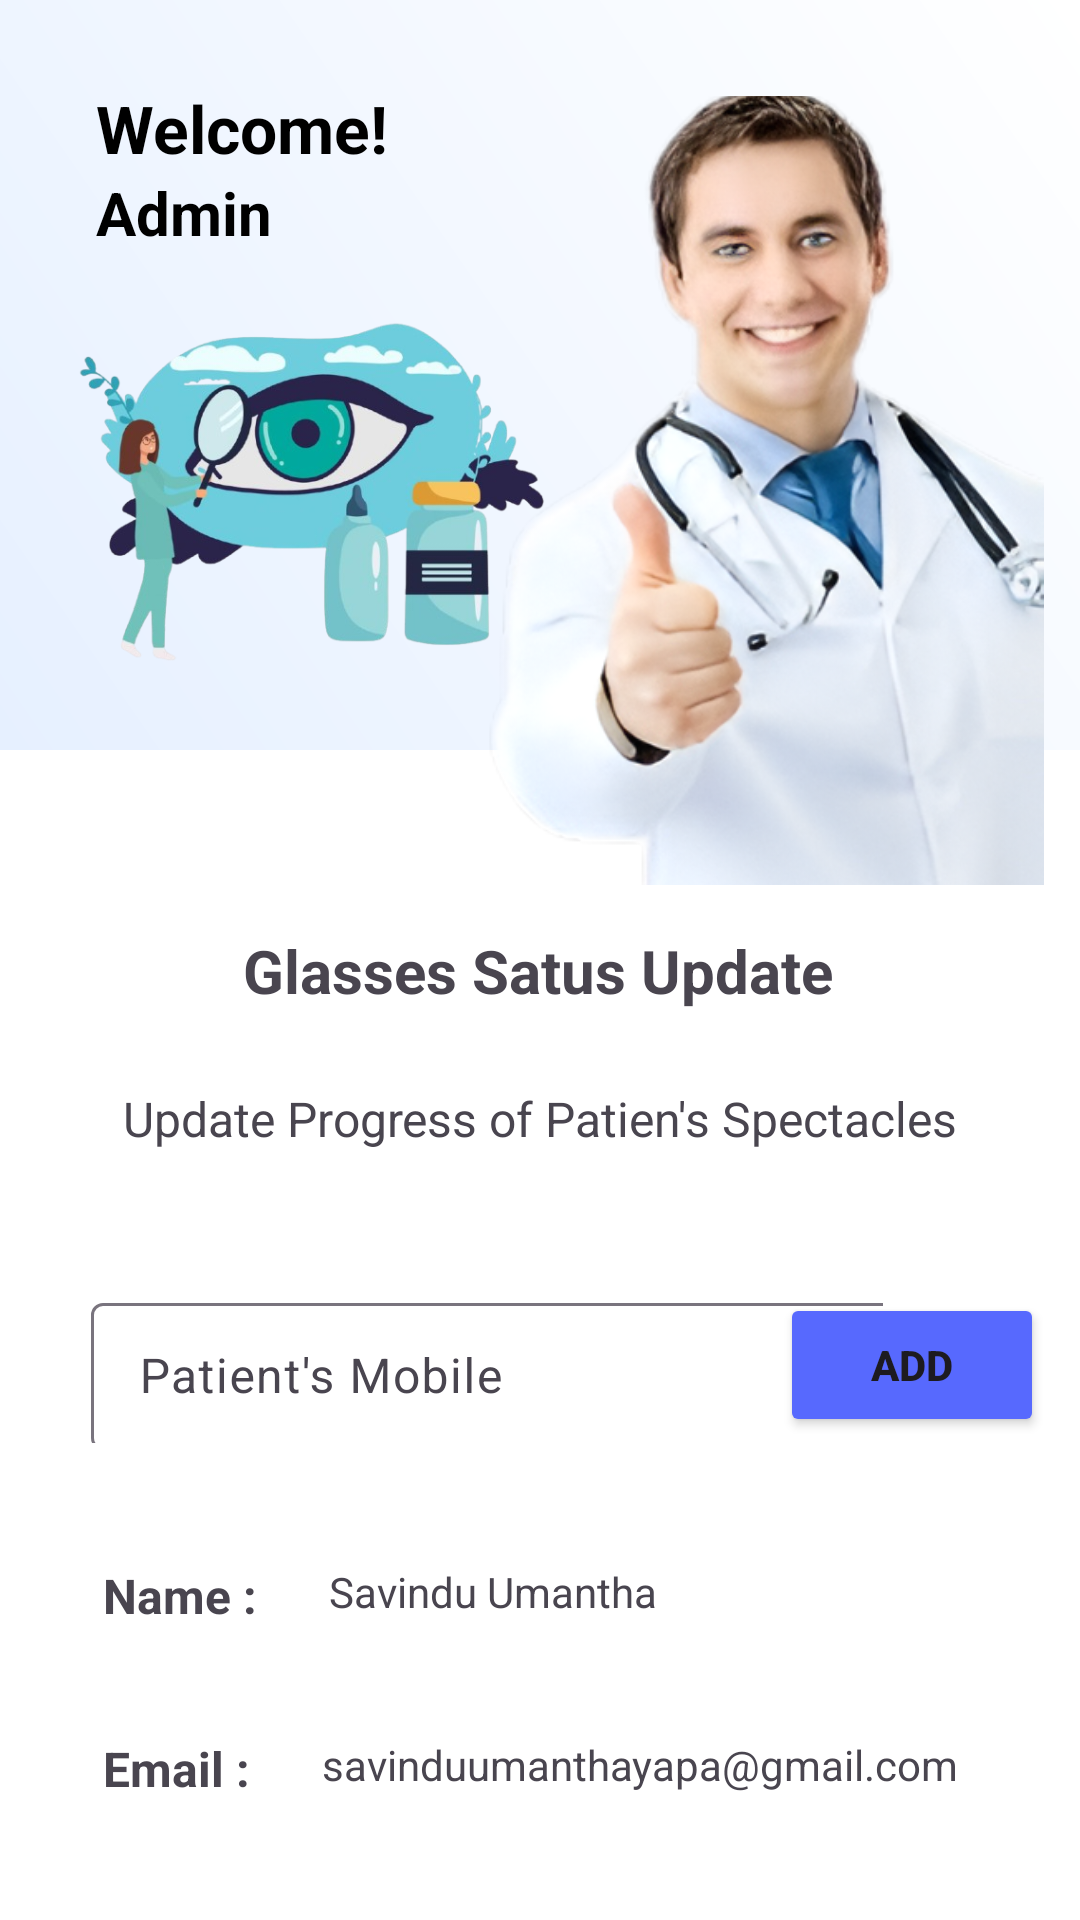

Android layout source for this screen:
<!-- AndroidManifest.xml: application theme Theme.Ivision -->
<!-- res/layout/fragment_admin__status.xml -->
<?xml version="1.0" encoding="utf-8"?>
<androidx.constraintlayout.widget.ConstraintLayout xmlns:android="http://schemas.android.com/apk/res/android"
    xmlns:app="http://schemas.android.com/apk/res-auto"
    xmlns:tools="http://schemas.android.com/tools"
    android:id="@+id/main"
    android:layout_width="match_parent"
    android:layout_height="match_parent"
    android:background="@color/white"
    tools:context=".Home">

    

    

    

    

    <ImageView
        android:id="@+id/background_wave"
        android:layout_width="0dp"
        android:layout_height="250dp"
        android:scaleType="fitXY"
        android:src="@drawable/bg_gradient"
        app:layout_constraintEnd_toEndOf="parent"
        app:layout_constraintHorizontal_bias="1.0"
        app:layout_constraintStart_toStartOf="parent"
        app:layout_constraintTop_toTopOf="parent" />

    <TextView
        android:id="@+id/welcome_text"
        android:layout_width="wrap_content"
        android:layout_height="wrap_content"
        android:layout_marginStart="32dp"
        android:layout_marginTop="28dp"
        android:text="Welcome!"
        android:textColor="@color/black"
        android:textSize="22sp"
        android:textStyle="bold"
        app:layout_constraintStart_toStartOf="parent"
        app:layout_constraintTop_toTopOf="@+id/background_wave" />

    <TextView
        android:id="@+id/user_name"
        android:layout_width="wrap_content"
        android:layout_height="wrap_content"
        android:text="Admin"
        android:textColor="@color/black"
        android:textSize="20sp"
        android:textStyle="bold"
        app:layout_constraintStart_toStartOf="@id/welcome_text"
        app:layout_constraintTop_toBottomOf="@id/welcome_text" />

    

    

    

    

    

    <ImageView
        android:id="@+id/doctor_image"
        android:layout_width="202dp"
        android:layout_height="263dp"
        android:layout_marginTop="32dp"

        android:scaleType="centerCrop"
        app:layout_constraintEnd_toEndOf="parent"
        app:layout_constraintHorizontal_bias="0.923"
        app:layout_constraintStart_toStartOf="parent"
        app:layout_constraintTop_toTopOf="@+id/background_wave"
        app:srcCompat="@drawable/doctor3" />

    <ImageView
        android:id="@+id/imageView17"
        android:layout_width="158dp"
        android:layout_height="159dp"
        android:layout_marginStart="24dp"
        app:layout_constraintStart_toStartOf="parent"
        app:layout_constraintTop_toBottomOf="@+id/user_name"
        app:srcCompat="@drawable/ani" />

    <TextView
        android:id="@+id/textView41"
        android:layout_width="223dp"
        android:layout_height="32dp"
        android:layout_marginTop="60dp"
        android:text="Glasses Satus Update"
        android:textAlignment="center"
        android:textSize="20sp"
        android:textStyle="bold"
        app:layout_constraintEnd_toEndOf="parent"
        app:layout_constraintHorizontal_bias="0.497"
        app:layout_constraintStart_toStartOf="parent"
        app:layout_constraintTop_toBottomOf="@+id/background_wave" />

    <TextView
        android:id="@+id/textView42"
        android:layout_width="324dp"
        android:layout_height="31dp"
        android:layout_marginTop="20dp"
        android:text="Update Progress of Patien's Spectacles"
        android:textAlignment="center"
        android:textSize="16sp"
        app:layout_constraintEnd_toEndOf="parent"
        app:layout_constraintHorizontal_bias="0.494"
        app:layout_constraintStart_toStartOf="parent"
        app:layout_constraintTop_toBottomOf="@+id/textView41" />

    <com.google.android.material.textfield.TextInputLayout
        android:id="@+id/textInputLayout"
        android:layout_width="264dp"
        android:layout_height="52dp"
        android:layout_marginStart="24dp"
        android:layout_marginTop="36dp"
        android:layout_marginEnd="32dp"
        app:layout_constraintEnd_toEndOf="parent"
        app:layout_constraintHorizontal_bias="0.161"
        app:layout_constraintStart_toStartOf="parent"
        app:layout_constraintTop_toBottomOf="@+id/textView42">

        <com.google.android.material.textfield.TextInputEditText
            android:id="@+id/patient_mobile"
            android:layout_width="272dp"
            android:layout_height="49dp"
            android:hint="Patient's Mobile" />
    </com.google.android.material.textfield.TextInputLayout>

    <Button
        android:id="@+id/button2"
        android:layout_width="wrap_content"
        android:layout_height="wrap_content"
        android:layout_marginEnd="12dp"
        android:backgroundTint="@color/blue"
        android:text="Add"
        android:textStyle="bold"
        app:layout_constraintBottom_toBottomOf="@+id/textInputLayout"
        app:layout_constraintEnd_toEndOf="parent"
        app:layout_constraintTop_toTopOf="@+id/textInputLayout" />

    <TextView
        android:id="@+id/textView43"
        android:layout_width="wrap_content"
        android:layout_height="wrap_content"
        android:layout_marginStart="4dp"
        android:layout_marginTop="40dp"
        android:text="Name :"
        android:textSize="16sp"
        android:textStyle="bold"
        app:layout_constraintStart_toStartOf="@+id/textInputLayout"
        app:layout_constraintTop_toBottomOf="@+id/textInputLayout" />

    <TextView
        android:id="@+id/textView44"
        android:layout_width="241dp"
        android:layout_height="20dp"
        android:layout_marginStart="24dp"
        android:text="Savindu Umantha"
        android:textAlignment="viewStart"
        android:textSize="14sp"
        app:layout_constraintBottom_toBottomOf="@+id/textView43"
        app:layout_constraintStart_toEndOf="@+id/textView43"
        app:layout_constraintTop_toTopOf="@+id/textView43"
        app:layout_constraintVertical_bias="0.0" />

    <TextView
        android:id="@+id/textView45"
        android:layout_width="wrap_content"
        android:layout_height="wrap_content"
        android:layout_marginTop="36dp"
        android:text="Email :"
        android:textSize="16sp"
        android:textStyle="bold"
        app:layout_constraintStart_toStartOf="@+id/textView43"
        app:layout_constraintTop_toBottomOf="@+id/textView43" />

    <TextView
        android:id="@+id/textView46"
        android:layout_width="235dp"
        android:layout_height="26dp"
        android:layout_marginStart="24dp"
        android:text="savinduumanthayapa@gmail.com"
        android:textSize="14sp"
        app:layout_constraintBottom_toBottomOf="@+id/textView45"
        app:layout_constraintStart_toEndOf="@+id/textView45"
        app:layout_constraintTop_toTopOf="@+id/textView45"
        app:layout_constraintVertical_bias="0.0" />

    <TextView
        android:id="@+id/textView47"
        android:layout_width="wrap_content"
        android:layout_height="wrap_content"
        android:layout_marginTop="36dp"
        android:text="Select Status"
        android:textSize="16sp"
        android:textStyle="bold"
        app:layout_constraintStart_toStartOf="@+id/textView45"
        app:layout_constraintTop_toBottomOf="@+id/textView45" />

    <Button
        android:id="@+id/button3"
        android:layout_width="0dp"
        android:layout_height="wrap_content"
        android:layout_marginStart="32dp"
        android:layout_marginTop="24dp"
        android:layout_marginEnd="32dp"
        android:backgroundTint="@color/blue"
        android:text="Update Status"
        app:layout_constraintEnd_toEndOf="parent"
        app:layout_constraintStart_toStartOf="parent"
        app:layout_constraintTop_toBottomOf="@+id/textView47" />

    <Spinner
        android:id="@+id/spinner"
        android:layout_width="0dp"
        android:layout_height="wrap_content"
        android:layout_marginStart="16dp"
        android:layout_marginEnd="32dp"
        android:spinnerMode="dropdown"
        app:layout_constraintTop_toTopOf="@+id/textView47"
        app:layout_constraintBottom_toBottomOf="@+id/textView47"
        app:layout_constraintStart_toEndOf="@+id/textView47"
        app:layout_constraintEnd_toEndOf="parent" />



</androidx.constraintlayout.widget.ConstraintLayout>
<!-- resources referenced by this layout -->
<resources>
  <color name="black">#FF000000</color>
  <color name="blue">#5769fe</color>
  <color name="white">#FFFFFFFF</color>
  <!-- drawable ani: png bitmap (drawable, 175285 bytes) -->
  <!-- drawable bg_gradient (drawable) -->
  <shape xmlns:android="http://schemas.android.com/apk/res/android"
      android:shape="rectangle">
      <gradient
          android:angle="45"
          android:startColor="#E6F0FF"
          android:endColor="#FFFFFF"
          android:type="linear"/>
  </shape>
  <!-- drawable doctor3: png bitmap (drawable, 220509 bytes) -->
  <style name="Theme.Ivision" parent="Base.Theme.Ivision" />
  <style name="Base.Theme.Ivision" parent="Theme.Material3.DayNight.NoActionBar">
          
          
      </style>
</resources>
